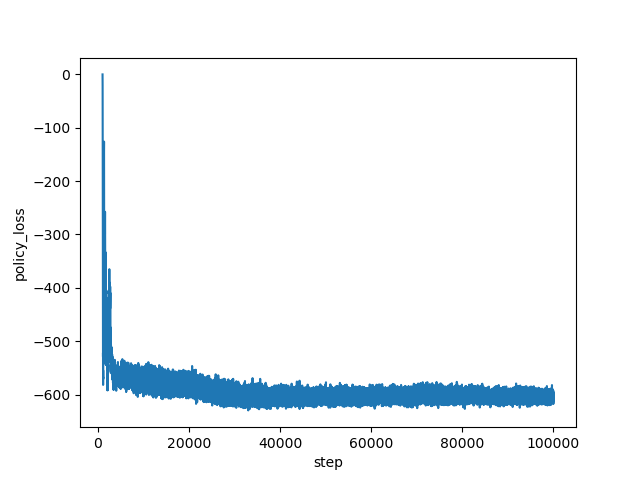

Source data for this figure (header and first rows):
step, policy_loss
1000, -0.5246
1001, -1.051
1002, -1.562
1003, -2.113
1004, -2.75
1005, -3.554
1006, -4.287
1007, -5.388
1008, -6.491
1009, -7.78
1010, -9.287
1011, -10.79
1012, -12.43
1013, -14.48
1014, -16.41
1015, -19.06
1016, -21.66
1017, -24.36
1018, -26.96
1019, -30.83
1020, -34.35
1021, -38.97
1022, -43.53
1023, -47.27
1024, -53.33
1025, -57.73
1026, -64.21
1027, -70.37
1028, -76.71
1029, -84.05
1030, -91.54
1031, -99.67
1032, -107.3
1033, -114.7
1034, -122.6
1035, -132.7
1036, -137.8
1037, -147.9
1038, -155.4
1039, -164.3
1040, -169.6
1041, -176.1
1042, -180.8
1043, -187.8
1044, -193.1
1045, -198.2
1046, -204
1047, -211.9
1048, -217.7
1049, -226.5
1050, -238.1
1051, -242
1052, -248.5
1053, -254.1
1054, -263.2
1055, -274.7
1056, -276.5
1057, -283.6
1058, -294.5
1059, -295.2
... 98,940 more rows
